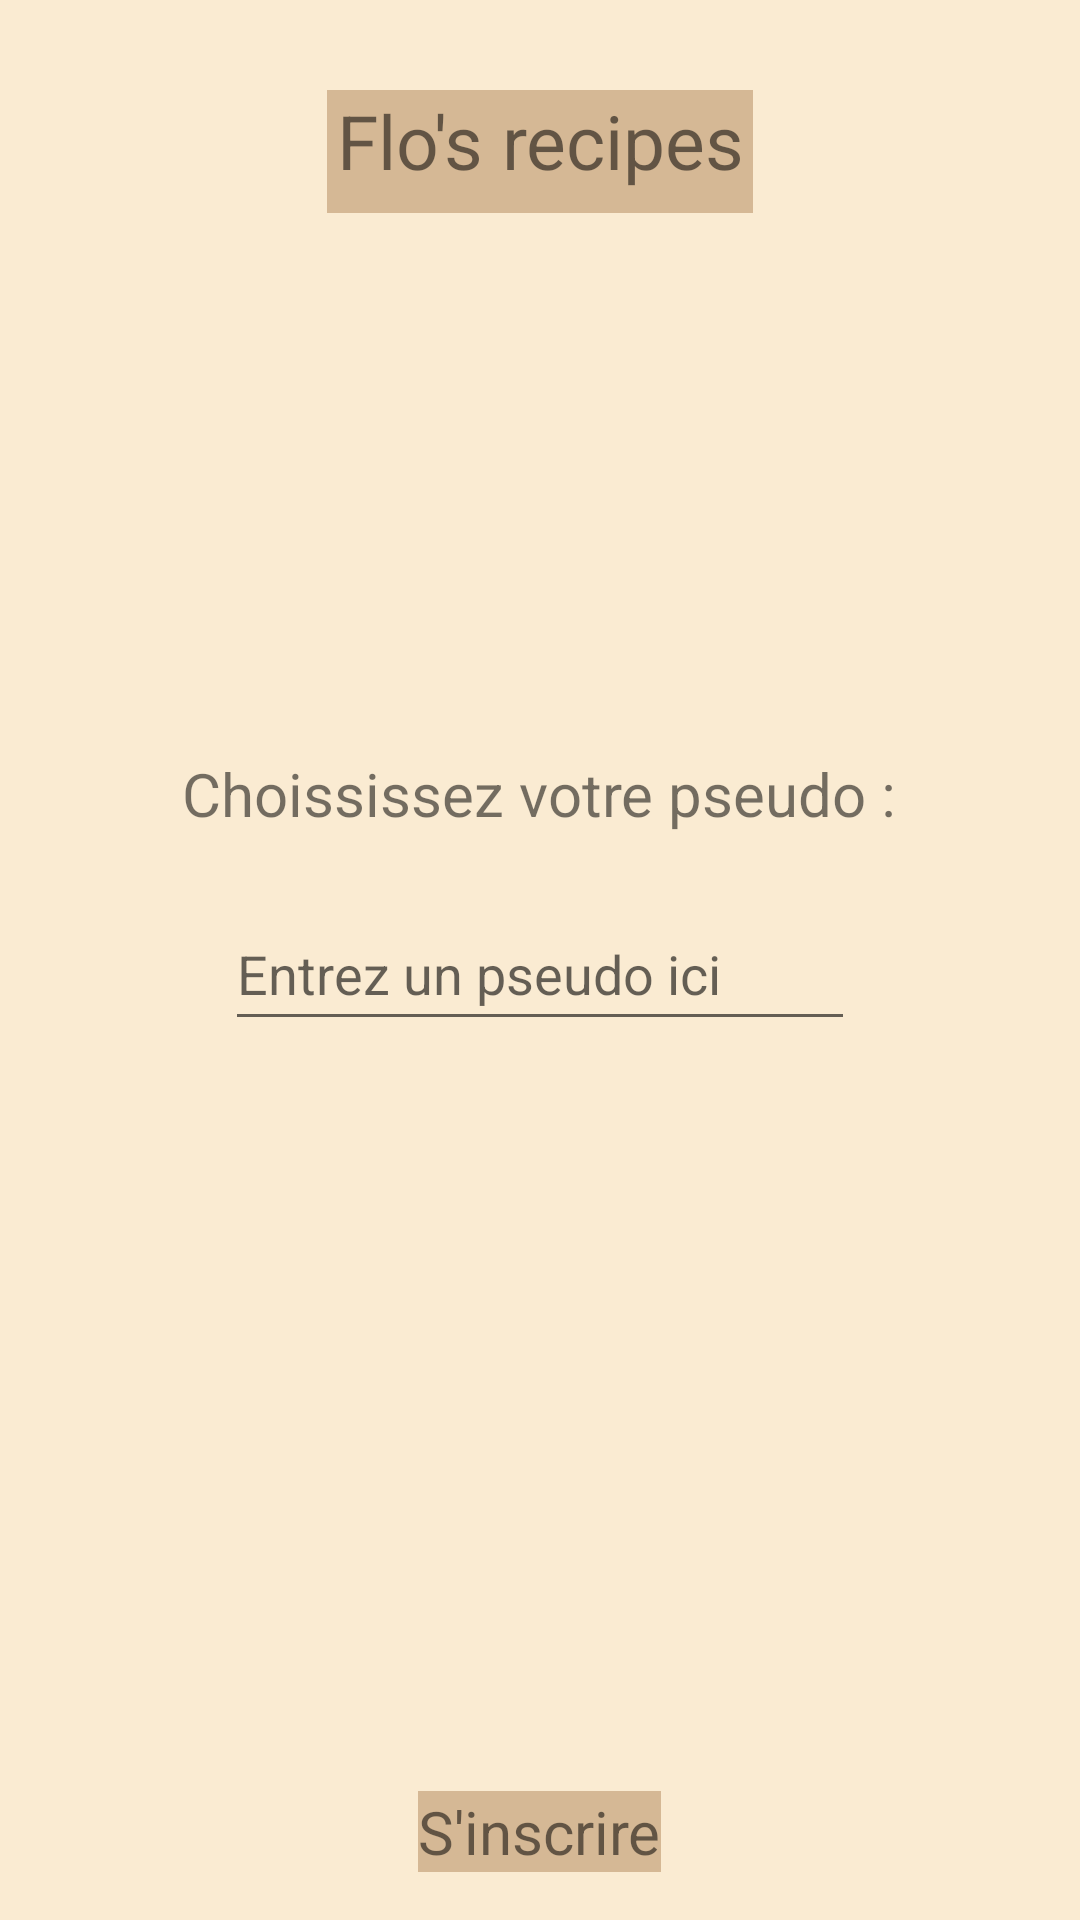

Android layout source for this screen:
<!-- AndroidManifest.xml: application theme Theme.MyApplication -->
<!-- res/layout/choose_pseudo.xml -->
<?xml version="1.0" encoding="utf-8"?>
<RelativeLayout
    xmlns:android="http://schemas.android.com/apk/res/android"
    android:layout_height="match_parent"
    android:layout_width="match_parent"
    android:background="@color/beige">

    <TextView
        android:id="@+id/tv_hello_world"
        android:layout_width="142dp"
        android:layout_height="41dp"
        android:layout_centerHorizontal="true"
        android:layout_marginTop="30dp"
        android:background="@color/marron_clair"
        android:text="@string/nom_appli"
        android:textAlignment="center"
        android:textSize="25dp" />


    <TextView
        android:id="@+id/textpseudo"
        android:layout_width="wrap_content"
        android:layout_height="wrap_content"
        android:text="Choississez votre pseudo :"
        android:layout_below="@id/tv_hello_world"
        android:layout_marginTop="180dp"
        android:layout_marginLeft="100dp"
        android:layout_centerHorizontal="true"
        android:textSize="20dp"/>


    <EditText
        android:id="@+id/editPseudo"
        android:layout_width="wrap_content"
        android:layout_height="48dp"
        android:layout_below="@id/textpseudo"
        android:layout_centerHorizontal="true"
        android:layout_marginTop="21dp"
        android:ems="10"
        android:hint="Entrez un pseudo ici"
        android:inputType="textEmailAddress" />

    <TextView
        android:id="@+id/boutonvalider"
        android:layout_width="wrap_content"
        android:layout_height="wrap_content"
        android:text="@string/s_insc"
        android:layout_below="@id/editPseudo"
        android:layout_marginTop="250dp"
        android:layout_centerHorizontal="true"
        android:textSize="20dp"
        android:background="@color/marron_clair"/>


</RelativeLayout>
<!-- resources referenced by this layout -->
<resources>
  <color name="beige">#FAEBD2</color>
  <color name="marron_clair">#d5b895</color>
  <string name="nom_appli">Flo\'s recipes</string>
  <string name="s_insc">S\'inscrire</string>
  <style name="Theme.MyApplication" parent="Theme.MaterialComponents.DayNight.DarkActionBar">
          
          <item name="colorPrimary">@color/marron_clair</item>
          <item name="colorPrimaryVariant">@color/purple_700</item>
          <item name="colorOnPrimary">@color/white</item>
          
          <item name="colorSecondary">@color/teal_200</item>
          <item name="colorSecondaryVariant">@color/teal_700</item>
          <item name="colorOnSecondary">@color/black</item>
          
          <item name="android:statusBarColor">?attr/colorPrimaryVariant</item>
          
      </style>
  <color name="purple_700">#FF3700B3</color>
  <color name="white">#FFFFFFFF</color>
  <color name="teal_200">#FF03DAC5</color>
  <color name="teal_700">#FF018786</color>
  <color name="black">#FF000000</color>
</resources>
